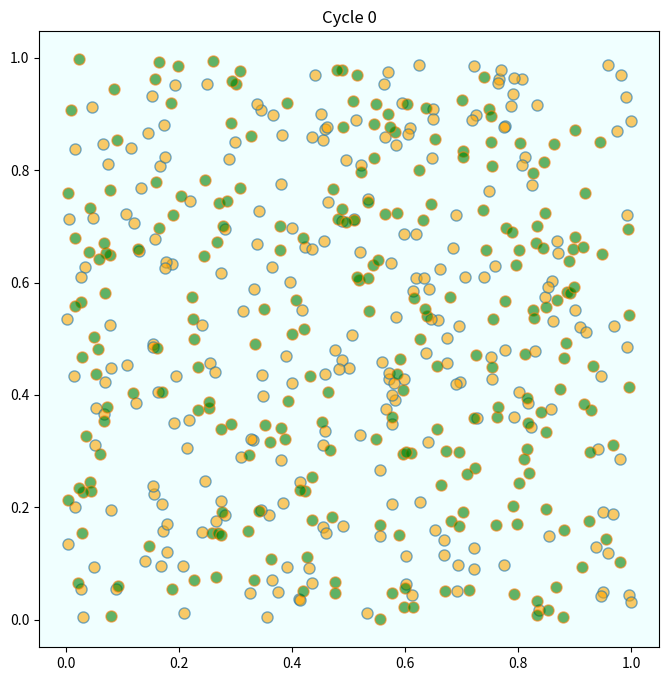
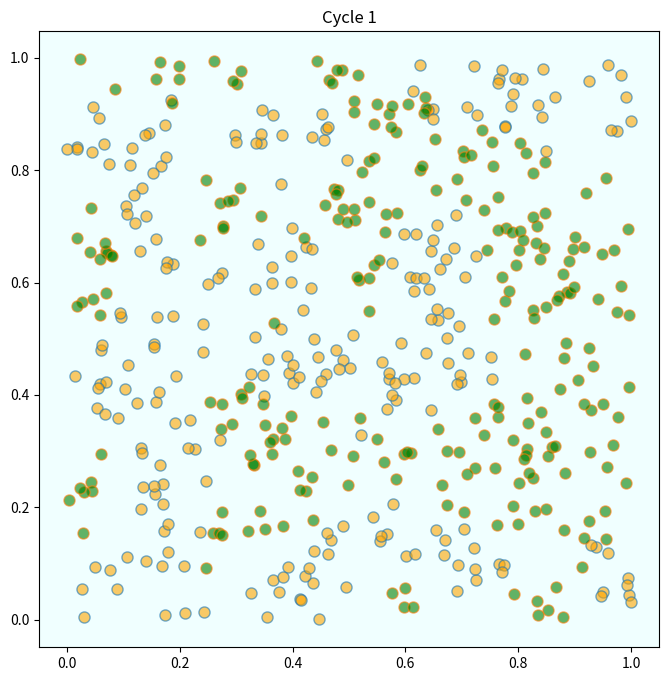
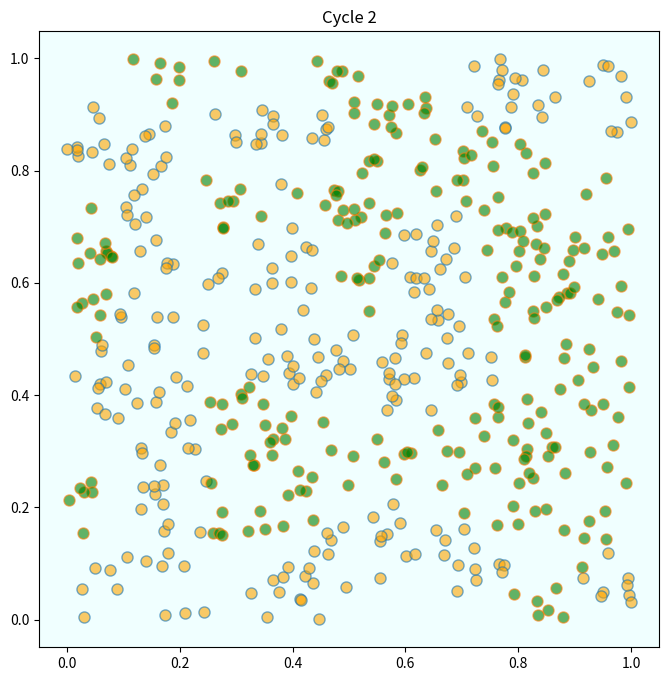
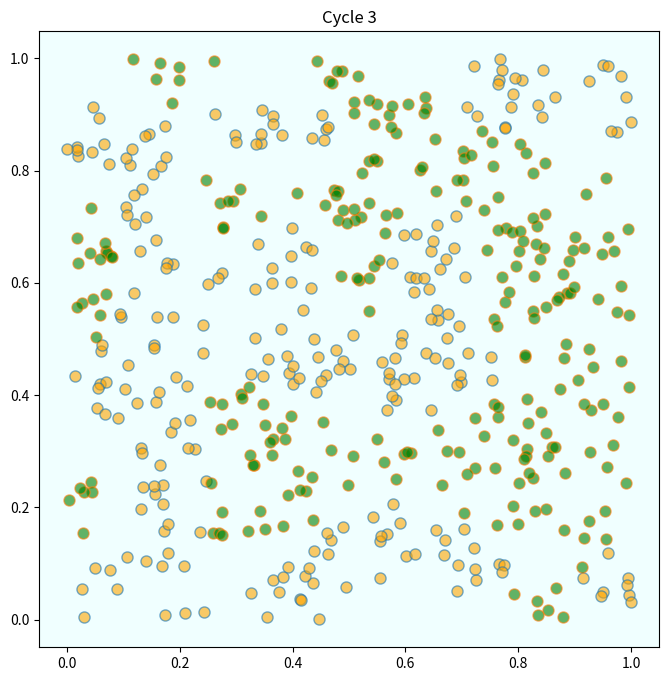

Source code (Python) for these figures, in order:
import matplotlib.pyplot as plt
plt.rcParams["figure.figsize"] = (11, 5)  #set default figure size
from random import uniform, seed
from math import sqrt

seed(10)  # For reproducible random numbers

class Agent:

    def __init__(self, type):
        self.type = type
        self.draw_location()

    def draw_location(self):
        self.location = uniform(0, 1), uniform(0, 1)

    def get_distance(self, other):
        "Computes the euclidean distance between self and other agent."
        a = (self.location[0] - other.location[0])**2
        b = (self.location[1] - other.location[1])**2
        return sqrt(a + b)

    def happy(self, agents):
        "True if sufficient number of nearest neighbors are of the same type."
        distances = []
        # distances is a list of pairs (d, agent), where d is distance from
        # agent to self
        for agent in agents:
            if self != agent:
                distance = self.get_distance(agent)
                distances.append((distance, agent))
        # == Sort from smallest to largest, according to distance == #
        distances.sort()
        # == Extract the neighboring agents == #
        neighbors = [agent for d, agent in distances[:num_neighbors]]
        # == Count how many neighbors have the same type as self == #
        num_same_type = sum(self.type == agent.type for agent in neighbors)
        return num_same_type >= require_same_type

    def update(self, agents):
        "If not happy, then randomly choose new locations until happy."
        while not self.happy(agents):
            self.draw_location()


def plot_distribution(agents, cycle_num):
    "Plot the distribution of agents after cycle_num rounds of the loop."
    x_values_0, y_values_0 = [], []
    x_values_1, y_values_1 = [], []
    # == Obtain locations of each type == #
    for agent in agents:
        x, y = agent.location
        if agent.type == 0:
            x_values_0.append(x)
            y_values_0.append(y)
        else:
            x_values_1.append(x)
            y_values_1.append(y)
    fig, ax = plt.subplots(figsize=(8, 8))
    plot_args = {'markersize': 8, 'alpha': 0.6}
    ax.set_facecolor('azure')
    ax.plot(x_values_0, y_values_0, 'o', markerfacecolor='orange', **plot_args)
    ax.plot(x_values_1, y_values_1, 'o', markerfacecolor='green', **plot_args)
    ax.set_title(f'Cycle {cycle_num-1}')
    plt.show()

# == Main == #

num_of_type_0 = 250
num_of_type_1 = 250
num_neighbors = 10      # Number of agents regarded as neighbors
require_same_type = 5   # Want at least this many neighbors to be same type

# == Create a list of agents == #
agents = [Agent(0) for i in range(num_of_type_0)]
agents.extend(Agent(1) for i in range(num_of_type_1))


count = 1
# ==  Loop until none wishes to move == #
while True:
    print('Entering loop ', count)
    plot_distribution(agents, count)
    count += 1
    no_one_moved = True
    for agent in agents:
        old_location = agent.location
        agent.update(agents)
        if agent.location != old_location:
            no_one_moved = False
    if no_one_moved:
        break

print('Converged, terminating.')